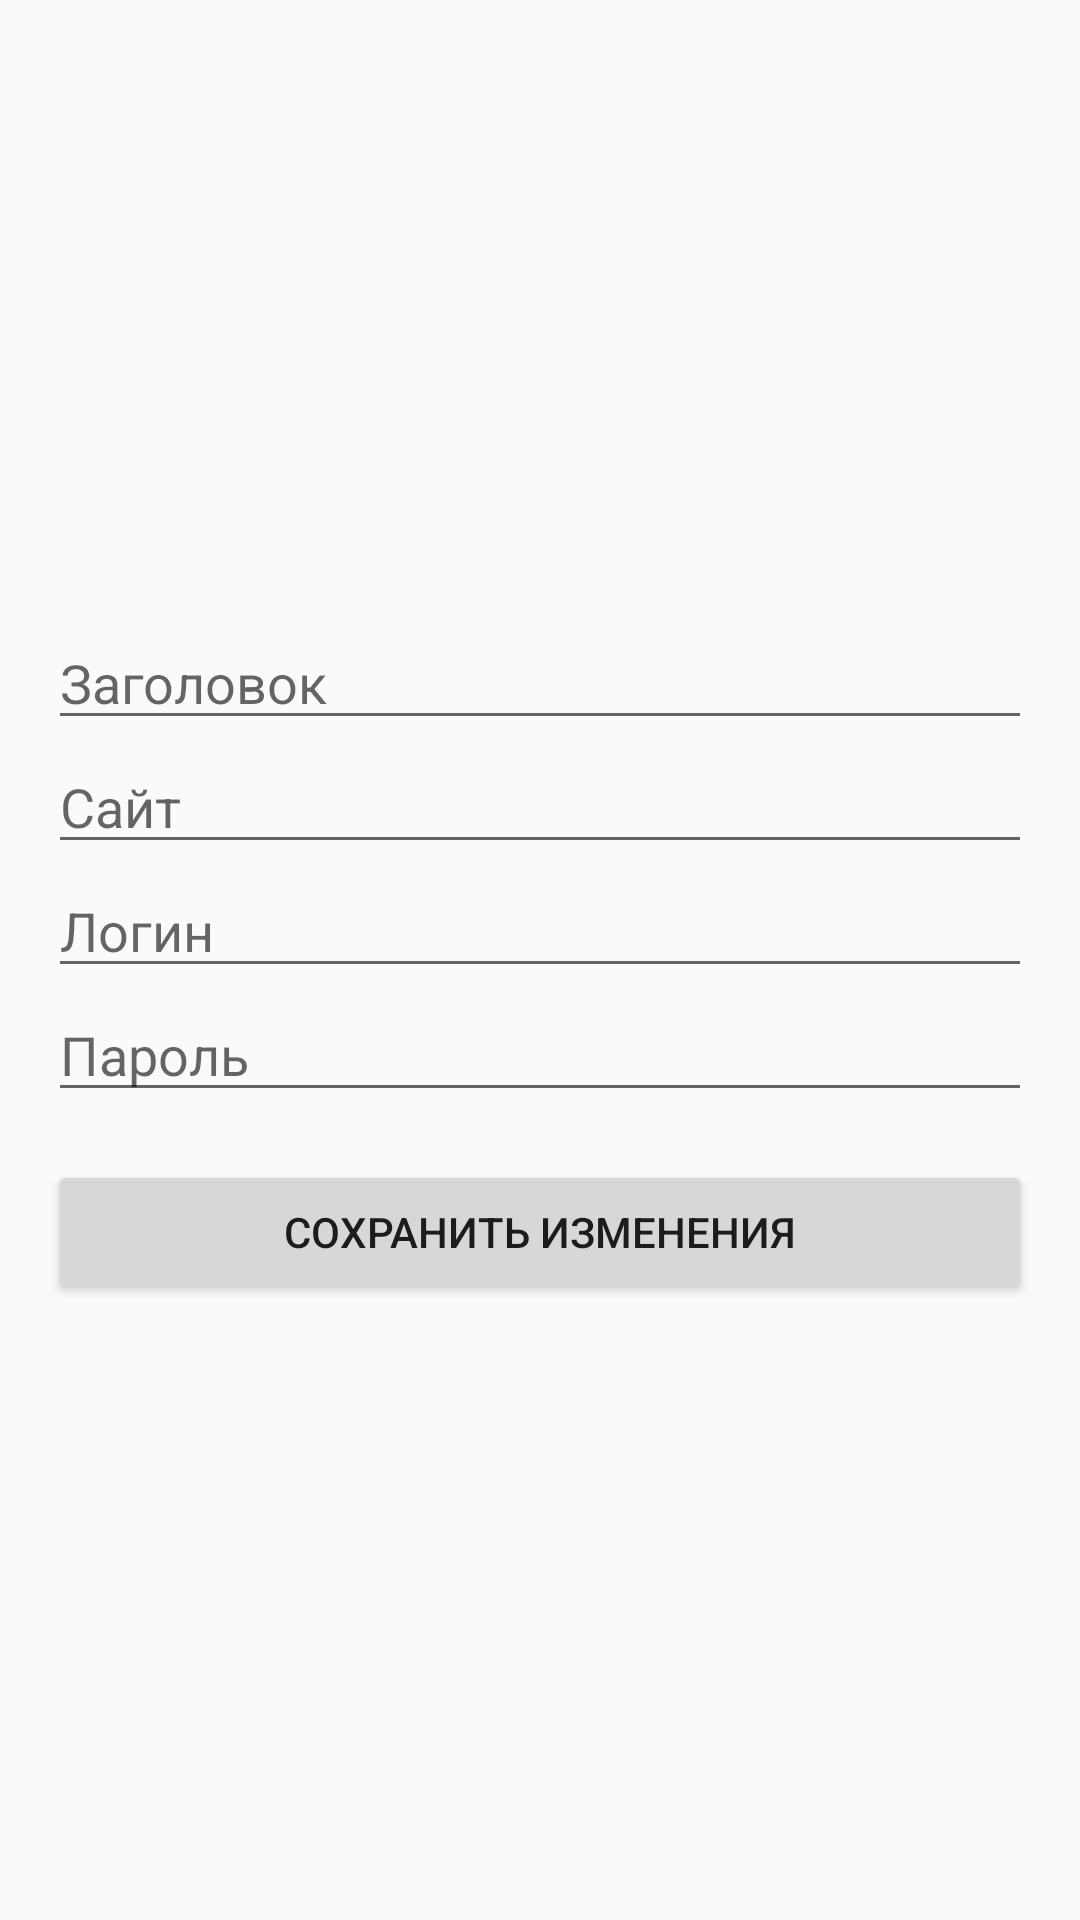

Here is an Android app screen rendered from its layout file. Give the layout XML and the strings, colors and styles it references.
<!-- AndroidManifest.xml: activity theme Theme.AppCompat.Light.NoActionBar -->
<!-- res/layout/activity_edit_password.xml -->
<?xml version="1.0" encoding="utf-8"?>
<LinearLayout xmlns:android="http://schemas.android.com/apk/res/android"
    android:layout_width="match_parent"
    android:layout_height="match_parent"
    android:orientation="vertical"
    android:gravity="center_vertical"
    android:layout_marginVertical="10dp"
    android:padding="16dp">

    
    <EditText
        android:id="@+id/title_input"
        android:layout_width="match_parent"
        android:layout_height="wrap_content"
        android:hint="Заголовок"
        android:importantForAccessibility="yes"
        android:contentDescription="Поле для ввода заголовка пароля" />

    
    <EditText
        android:id="@+id/site_input"
        android:layout_width="match_parent"
        android:layout_height="wrap_content"
        android:hint="Сайт"
        android:importantForAccessibility="yes"
        android:contentDescription="Поле для ввода сайта" />

    
    <EditText
        android:id="@+id/login_input"
        android:layout_width="match_parent"
        android:layout_height="wrap_content"
        android:hint="Логин"
        android:importantForAccessibility="yes"
        android:contentDescription="Поле для ввода логина" />

    
    <EditText
        android:id="@+id/password_input"
        android:layout_width="match_parent"
        android:layout_height="wrap_content"
        android:hint="Пароль"
        android:importantForAccessibility="yes"
        android:contentDescription="Поле для ввода пароля"
        android:inputType="textPassword" />  

    
    <Button
        android:id="@+id/btn_save"
        android:layout_width="match_parent"
        android:layout_height="wrap_content"
        android:text="Сохранить изменения"
        android:layout_marginTop="16dp" />

</LinearLayout>
<!-- resources referenced by this layout -->
<resources>

</resources>
